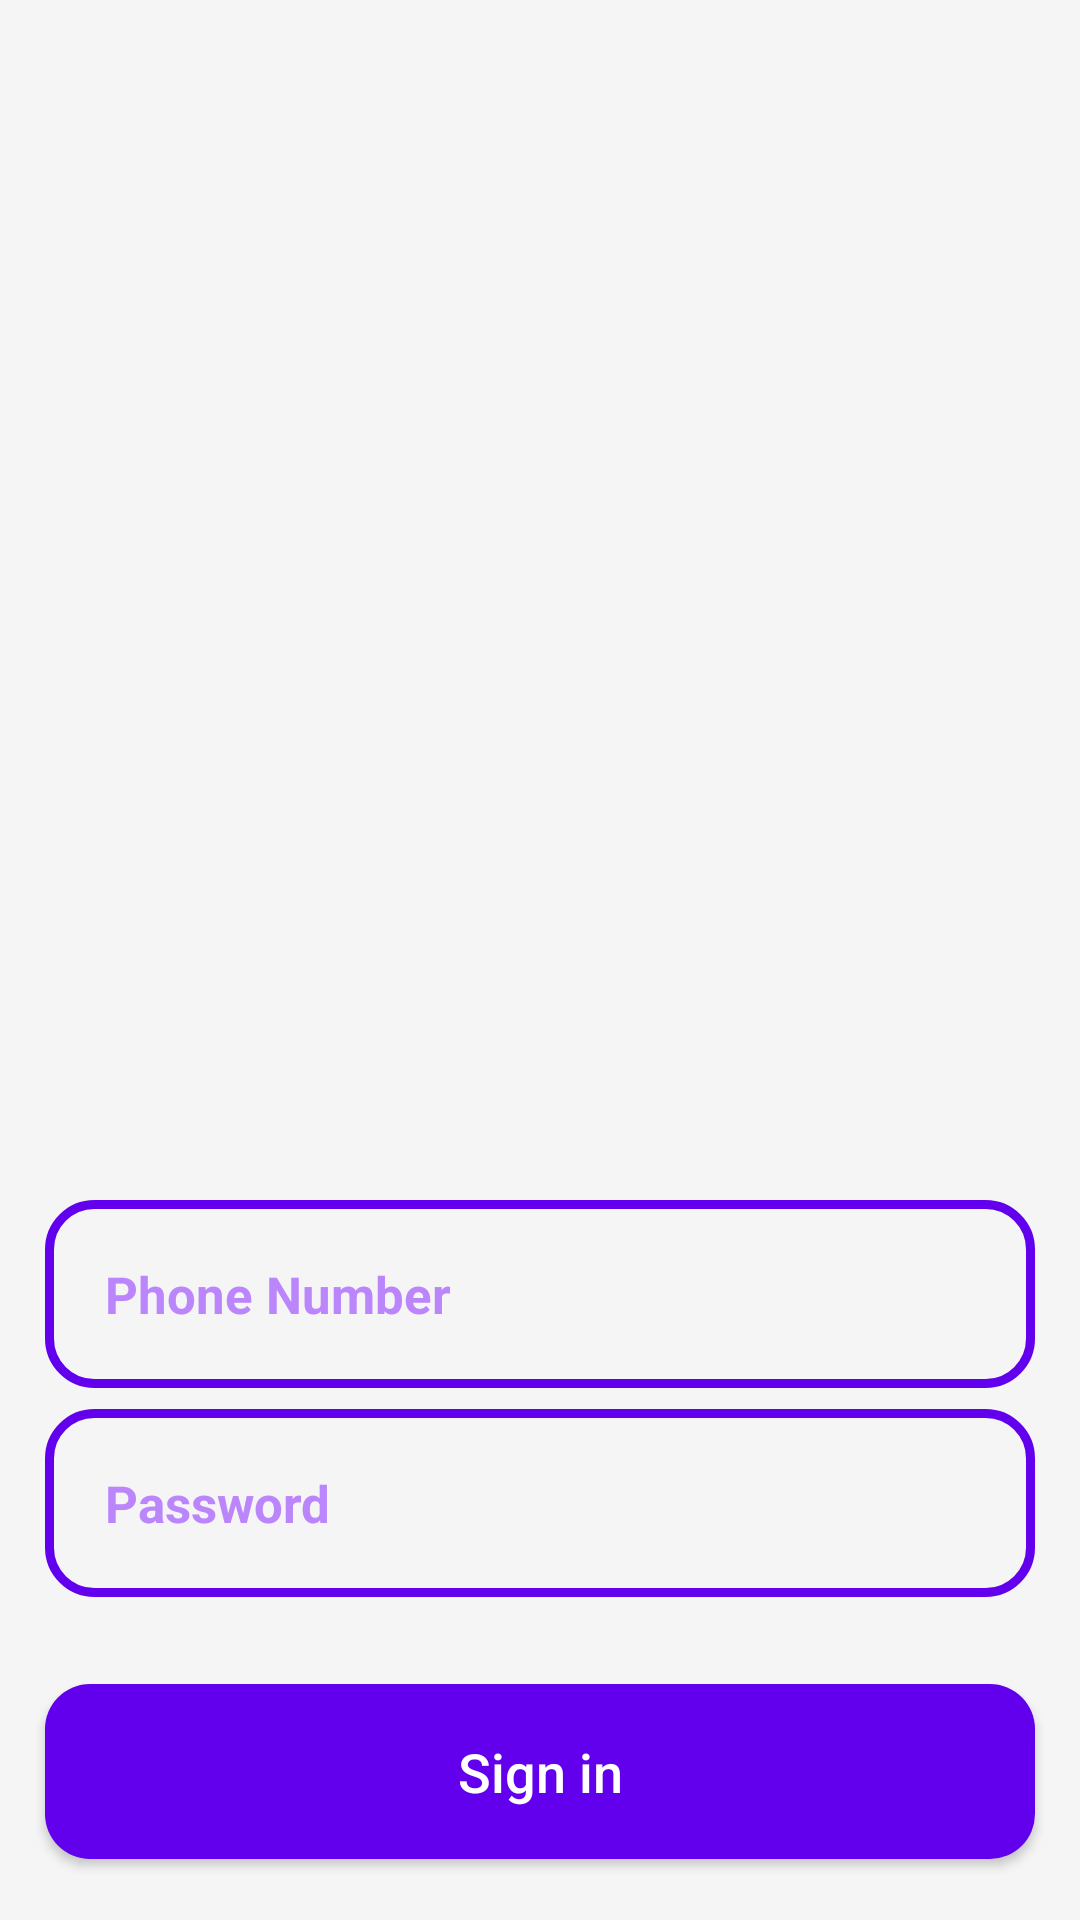

The Android layout XML behind this screen, and the referenced resources:
<!-- AndroidManifest.xml: application theme Theme.SigninORup -->
<!-- res/layout/activity_signin.xml -->
<?xml version="1.0" encoding="utf-8"?>

<RelativeLayout
    xmlns:android="http://schemas.android.com/apk/res/android"
    xmlns:app="http://schemas.android.com/apk/res-auto"
    xmlns:tools="http://schemas.android.com/tools"
    android:layout_width="match_parent"
    android:layout_height="match_parent"
    android:background="#F6F5F5"
    tools:context=".signin">

    <ImageView
        android:id="@+id/sign_inlogo"

        android:layout_width="500dp"
        android:layout_height="400dp"
        android:layout_alignParentStart="true"
        android:layout_alignParentTop="true"



        android:src="@drawable/login1" />

    <EditText
        android:id="@+id/login_phone_number_input"
        android:layout_marginLeft="15dp"
        android:layout_marginRight="15dp"
        android:layout_below="@+id/sign_inlogo"
        android:background="@drawable/input_design"
        android:padding="20dp"
        android:hint="Phone Number"
        android:inputType="number"
        android:textColorHint="@color/purple_200"
        android:textSize="17sp"
        android:textStyle="bold"
        android:textColor="@color/black"
        android:layout_width="match_parent"
        android:layout_height="wrap_content" />

    <EditText
        android:id="@+id/login_password_input"
        android:layout_marginLeft="15dp"
        android:layout_marginRight="15dp"
        android:layout_below="@+id/login_phone_number_input"
        android:background="@drawable/input_design"
        android:padding="20dp"
        android:hint="Password"
        android:inputType="textPassword"
        android:layout_marginTop="7dp"
        android:textColorHint="@color/purple_200"
        android:textSize="17sp"
        android:textStyle="bold"
        android:textColor="@color/black"
        android:layout_width="match_parent"
        android:layout_height="wrap_content" />



    <Button

        android:id="@+id/signin_btn"
        android:layout_width="match_parent"
        android:layout_height="wrap_content"
        android:layout_below="@+id/login_password_input"
        android:layout_marginTop="29dp"
        android:layout_marginLeft="15dp"
        android:layout_marginRight="15dp"
        android:background="@drawable/buttons"
        android:padding="17dp"
        android:textAllCaps="false"
        android:textSize="18sp"
        android:text="Sign in"
        android:textColor="@android:color/white"
        />


</RelativeLayout>
<!-- resources referenced by this layout -->
<resources>
  <!-- drawable buttons (drawable-v24) -->
  <?xml version="1.0" encoding="utf-8"?>
  
  <shape xmlns:android="http://schemas.android.com/apk/res/android">
      <solid
          android:color="@color/purple_500"></solid>
      <corners android:radius="15dp"></corners>
  
  </shape>
  <!-- drawable input_design (drawable-v24) -->
  <?xml version="1.0" encoding="utf-8"?>
  
  <shape xmlns:android="http://schemas.android.com/apk/res/android">
  <stroke android:color="@color/purple_500"
      android:width="3dp"></stroke>
      <corners
          android:radius="15dp"></corners>
  </shape>
  <style name="Theme.SigninORup" parent="Theme.AppCompat.DayNight.NoActionBar">
          
          <item name="colorPrimary">@color/purple_500</item>
          <item name="colorPrimaryVariant">@color/purple_700</item>
          <item name="colorOnPrimary">@color/white</item>
          
          <item name="colorSecondary">@color/teal_200</item>
          <item name="colorSecondaryVariant">@color/teal_700</item>
          <item name="colorOnSecondary">@color/black</item>
          
          <item name="android:statusBarColor" tools:targetApi="l">?attr/colorPrimaryVariant</item>
          
      </style>
  <!-- not gathered from this repository: default colours our renderer supplied (Android Studio template values) -->
  <color name="purple_200">#FFBB86FC</color>
  <color name="purple_500">#FF6200EE</color>
  <color name="purple_700">#FF3700B3</color>
  <color name="teal_200">#FF03DAC5</color>
  <color name="teal_700">#FF018786</color>
  <color name="black">#FF000000</color>
  <color name="white">#FFFFFFFF</color>
</resources>
